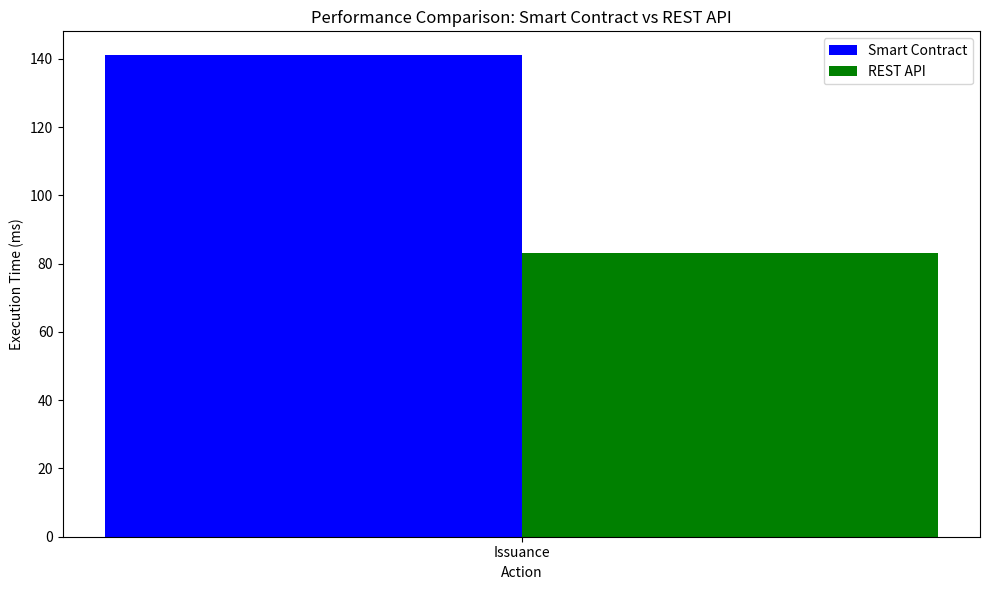

Here is the Python script that generated this plot:
import matplotlib.pyplot as plt
import numpy as np

# Sample data: Replace these values with actual execution times measured during tests
smart_contract_issuance_time = 141  # Smart contract certificate issuance time in milliseconds

rest_api_issuance_time = 83  # REST API certificate issuance time in milliseconds

# Data for plotting
labels = ['Issuance']
smart_contract_times = [smart_contract_issuance_time]
rest_api_times = [rest_api_issuance_time]

# X-axis positions
x = np.arange(len(labels))

# Width of bars
width = 0.35

# Create a bar plot
fig, ax = plt.subplots(figsize=(10, 6))

bars1 = ax.bar(x - width/2, smart_contract_times, width, label='Smart Contract', color='b')
bars2 = ax.bar(x + width/2, rest_api_times, width, label='REST API', color='g')

# Add text for labels, title and custom x-axis tick labels
ax.set_xlabel('Action')
ax.set_ylabel('Execution Time (ms)')
ax.set_title('Performance Comparison: Smart Contract vs REST API')
ax.set_xticks(x)
ax.set_xticklabels(labels)
ax.legend()

# Display the plot
plt.tight_layout()
plt.show()
